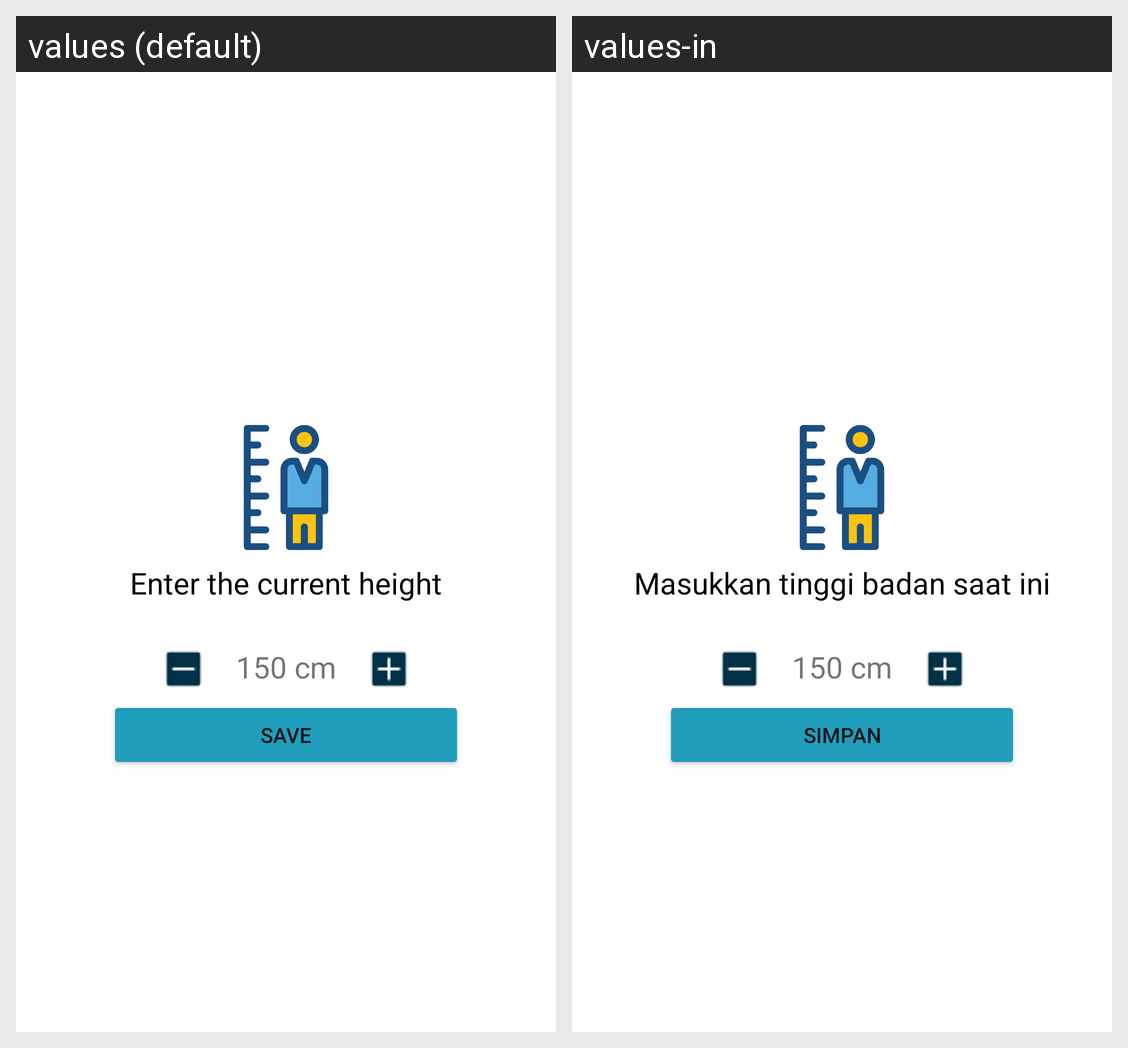

Translations of the strings shown on this Android screen, per locale in the grid:
Android screen res/layout/popup_window_tinggi_sekarang.xml rendered under 2 locales, left to right: values (default), values-in. Device: Nexus 5 (rendered at 1080×1920; each locale shown at half size, 540×960, under a caption strip naming it); theme Theme.FitFood.
Strings drawn on this screen, with the default value and each locale's value (text and hints the layout hard-codes, and strings that could not be matched under every locale, appear in the picture but are not listed):

tb_sekarang_title
  values: Enter the current height
  values-in: Masukkan tinggi badan saat ini

tb_sekarang_text
  values: 150 cm
  values-in: 150 cm

save
  values: Save
  values-in: Simpan
